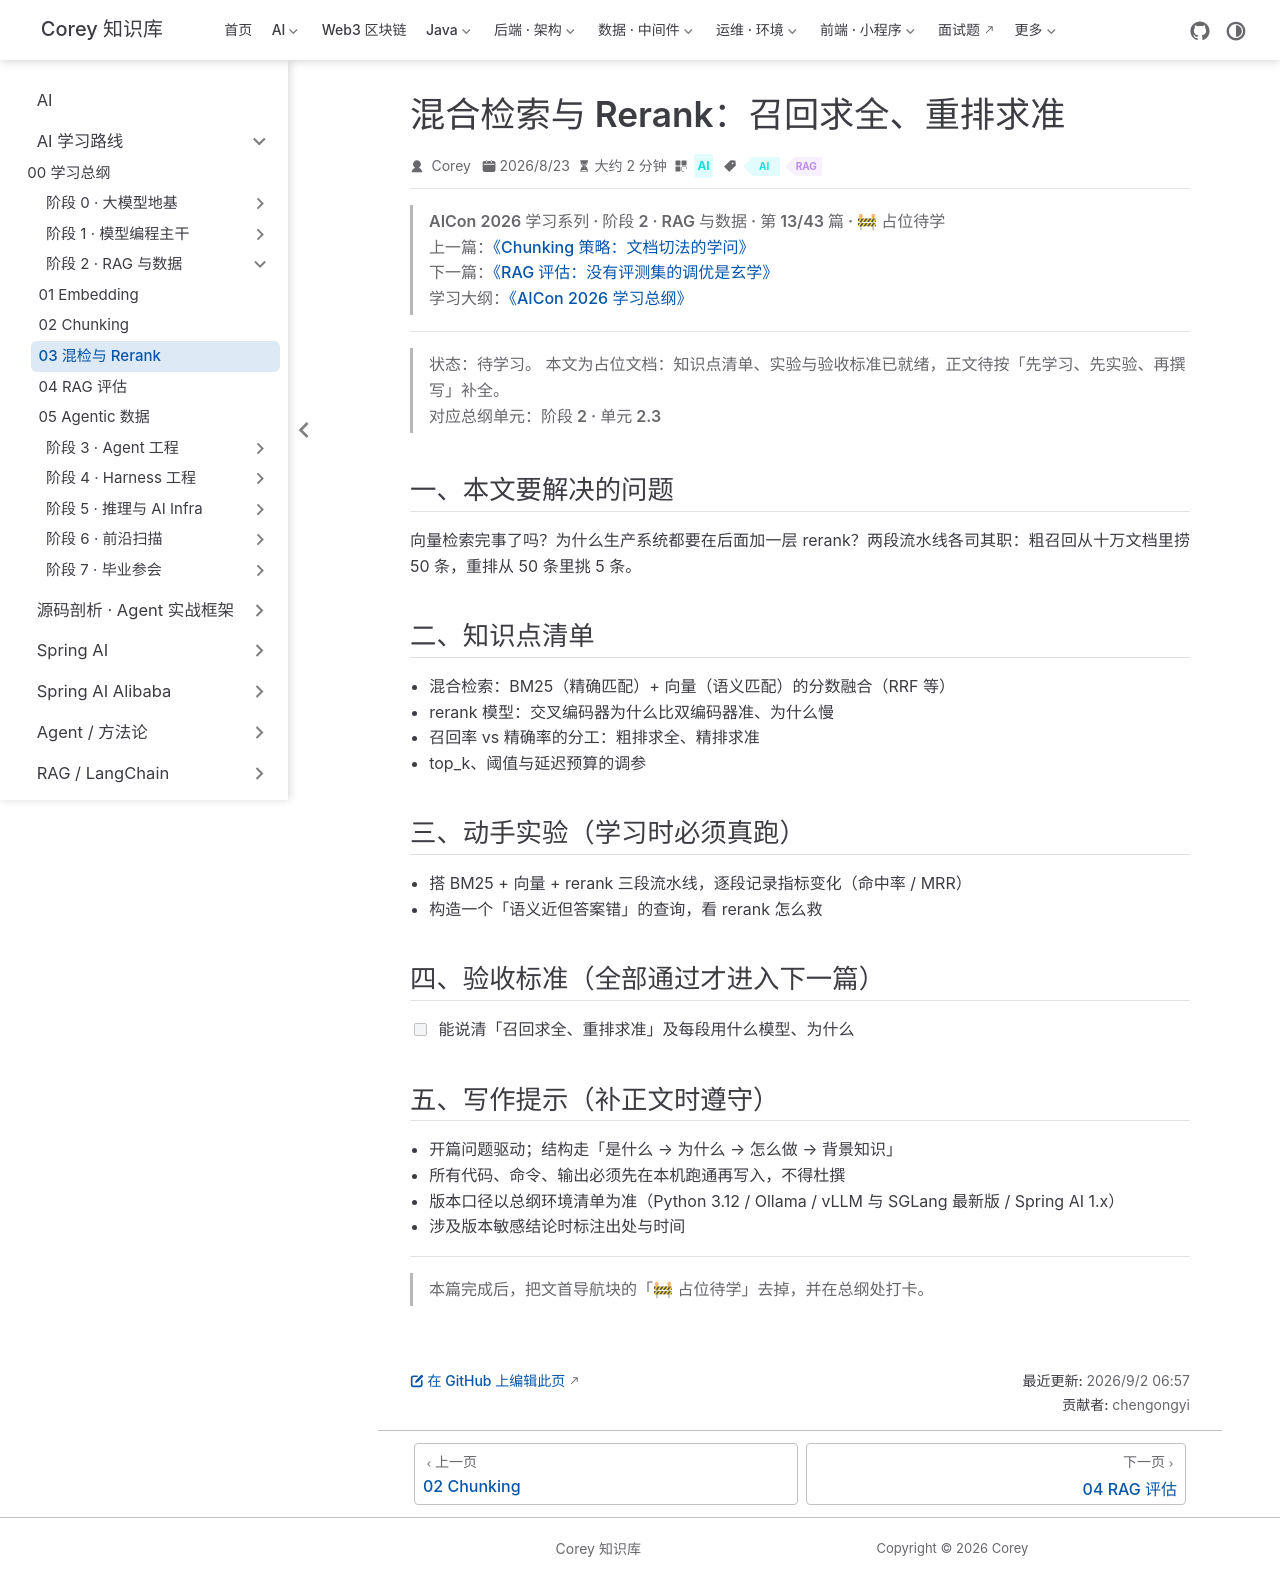

repository: code-corey/code-corey.github.io · page: Ai/roadmap/2-rag-systems/rag-systems-03-hybrid-retrieval.html · generator: jekyll

---
title: "混合检索与 Rerank：召回求全、重排求准"
sidebarGroup: "阶段 2 · RAG 与数据"
shortTitle: "03 混检与 Rerank"
order: 3
date: 2026-08-23
category: "AI"
tag:
  - "AI"
  - "RAG"
description: "【占位待学】混合检索与 Rerank：召回求全、重排求准——对应总纲阶段 2 · 单元 2.3。学完本篇应能：能说清「召回求全、重排求准」及每段用什么模型、为什么"
---

> **AICon 2026 学习系列 · 阶段 2 · RAG 与数据 · 第 13/43 篇 · 🚧 占位待学**
> 上一篇：[《Chunking 策略：文档切法的学问》](/Ai/roadmap/2-rag-systems/rag-systems-02-chunking)
> 下一篇：[《RAG 评估：没有评测集的调优是玄学》](/Ai/roadmap/2-rag-systems/rag-systems-04-evaluation)
> 学习大纲：[《AICon 2026 学习总纲》](/Ai/roadmap/aicon-2026-roadmap)

---

> **状态：待学习。** 本文为占位文档：知识点清单、实验与验收标准已就绪，正文待按「先学习、先实验、再撰写」补全。
> 对应总纲单元：**阶段 2 · 单元 2.3**

## 一、本文要解决的问题

向量检索完事了吗？为什么生产系统都要在后面加一层 rerank？两段流水线各司其职：粗召回从十万文档里捞 50 条，重排从 50 条里挑 5 条。

## 二、知识点清单

- 混合检索：BM25（精确匹配）+ 向量（语义匹配）的分数融合（RRF 等）
- rerank 模型：交叉编码器为什么比双编码器准、为什么慢
- 召回率 vs 精确率的分工：粗排求全、精排求准
- top_k、阈值与延迟预算的调参

## 三、动手实验（学习时必须真跑）

- 搭 BM25 + 向量 + rerank 三段流水线，逐段记录指标变化（命中率 / MRR）
- 构造一个「语义近但答案错」的查询，看 rerank 怎么救

## 四、验收标准（全部通过才进入下一篇）

- [ ] 能说清「召回求全、重排求准」及每段用什么模型、为什么

## 五、写作提示（补正文时遵守）

- 开篇问题驱动；结构走「是什么 → 为什么 → 怎么做 → 背景知识」
- 所有代码、命令、输出必须先在本机跑通再写入，不得杜撰
- 版本口径以总纲环境清单为准（Python 3.12 / Ollama / vLLM 与 SGLang 最新版 / Spring AI 1.x）
- 涉及版本敏感结论时标注出处与时间

---

> 本篇完成后，把文首导航块的「🚧 占位待学」去掉，并在总纲处打卡。
